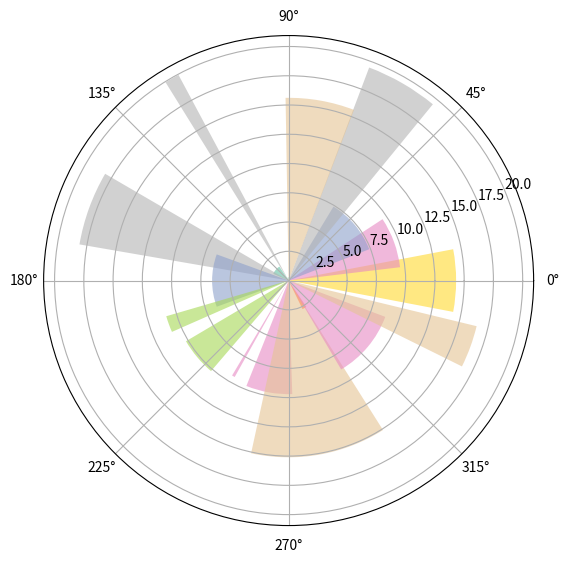

Generate this figure with matplotlib:
import numpy as np
import matplotlib.cm as cm
import matplotlib.pyplot as plt

figsize = 7
colormap = lambda r: cm.Set2(r / 20.)
N = 18  # number of bars

# create a square figure
fig = plt.figure(figsize=(figsize, figsize))
ax = fig.add_axes([0.2, 0.2, 0.7, 0.7], polar=True)

# generate random values for a set of angles ans a set of polar distances
theta = np.arange(0.0, 2 * np.pi, 2 * np.pi / N)
radii = 20 * np.random.rand(N)

width = np.pi / 4 * np.random.rand(N)
bars = ax.bar(theta, radii, width=width, bottom=0.0)

for r, bar in zip(radii, bars):
    bar.set_facecolor(colormap(r))
    bar.set_alpha(0.6)

plt.show()
